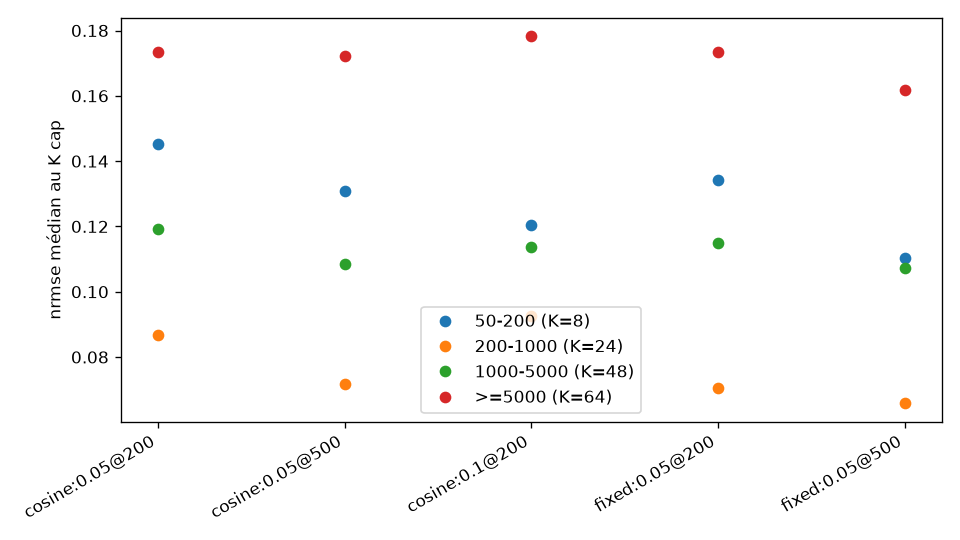

Data behind this chart, as committed beside it:
bin, cell, area, K, iters, setting, lr, schedule, nrmse, iou, mass_err, peak_err, fit_time_s
50-200, 8, 72, 1, 200, fixed:0.05, 0.05, fixed, 0.5044, 0.3947, 0.2491, 0.2274, 7.609
50-200, 17, 118, 1, 200, fixed:0.05, 0.05, fixed, 0.3537, 0.6639, 0.1265, 0.05835, 7.609
50-200, 20, 175, 1, 200, fixed:0.05, 0.05, fixed, 0.3715, 0.6556, 0.114, 0.2126, 7.609
50-200, 23, 55, 1, 200, fixed:0.05, 0.05, fixed, 0.2266, 0.8727, 0.05176, 0.08045, 7.609
50-200, 26, 66, 1, 200, fixed:0.05, 0.05, fixed, 0.6868, 0.3636, 0.4712, 0.1879, 7.609
50-200, 29, 107, 1, 200, fixed:0.05, 0.05, fixed, 0.61, 0.367, 0.3677, 0.03489, 7.609
50-200, 30, 99, 1, 200, fixed:0.05, 0.05, fixed, 0.6066, 0.4216, 0.3294, 0.3912, 7.609
50-200, 32, 52, 1, 200, fixed:0.05, 0.05, fixed, 0.2382, 0.8462, 0.05728, 0.04366, 7.609
50-200, 33, 113, 1, 200, fixed:0.05, 0.05, fixed, 0.4059, 0.6579, 0.1643, 0.2602, 7.609
50-200, 38, 51, 1, 200, fixed:0.05, 0.05, fixed, 0.3667, 0.5769, 0.136, 0.1128, 7.609
50-200, 8, 72, 2, 200, fixed:0.05, 0.05, fixed, 0.2875, 0.7838, 0.08531, 0.08914, 7.609
50-200, 17, 118, 2, 200, fixed:0.05, 0.05, fixed, 0.3278, 0.6975, 0.1161, 0.07432, 7.609
50-200, 20, 175, 2, 200, fixed:0.05, 0.05, fixed, 0.2293, 0.8475, 0.06252, 0.1727, 7.609
50-200, 23, 55, 2, 200, fixed:0.05, 0.05, fixed, 0.1533, 0.8727, 0.02473, 0.07687, 7.609
50-200, 26, 66, 2, 200, fixed:0.05, 0.05, fixed, 0.4092, 0.5224, 0.168, 0.2078, 7.609
50-200, 29, 107, 2, 200, fixed:0.05, 0.05, fixed, 0.4359, 0.6607, 0.1965, 0.2228, 7.609
50-200, 30, 99, 2, 200, fixed:0.05, 0.05, fixed, 0.4295, 0.6019, 0.1851, 0.443, 7.609
50-200, 32, 52, 2, 200, fixed:0.05, 0.05, fixed, 0.203, 0.8846, 0.04322, 0.06904, 7.609
50-200, 33, 113, 2, 200, fixed:0.05, 0.05, fixed, 0.2532, 0.8158, 0.06436, 0.2399, 7.609
50-200, 38, 51, 2, 200, fixed:0.05, 0.05, fixed, 0.285, 0.8113, 0.07912, 0.1932, 7.609
50-200, 8, 72, 3, 200, fixed:0.05, 0.05, fixed, 0.2241, 0.8378, 0.04993, 0.2454, 7.609
50-200, 17, 118, 3, 200, fixed:0.05, 0.05, fixed, 0.269, 0.7563, 0.07568, 0.08857, 7.609
50-200, 20, 175, 3, 200, fixed:0.05, 0.05, fixed, 0.2134, 0.8371, 0.04745, 0.1088, 7.609
50-200, 23, 55, 3, 200, fixed:0.05, 0.05, fixed, 0.107, 0.9636, 0.01188, 0.01144, 7.609
50-200, 26, 66, 3, 200, fixed:0.05, 0.05, fixed, 0.3403, 0.6119, 0.1173, 0.07217, 7.609
50-200, 29, 107, 3, 200, fixed:0.05, 0.05, fixed, 0.3919, 0.7545, 0.1509, 0.1287, 7.609
50-200, 30, 99, 3, 200, fixed:0.05, 0.05, fixed, 0.407, 0.6311, 0.1709, 0.4395, 7.609
50-200, 32, 52, 3, 200, fixed:0.05, 0.05, fixed, 0.1746, 0.9231, 0.02885, 0.03976, 7.609
50-200, 33, 113, 3, 200, fixed:0.05, 0.05, fixed, 0.2389, 0.8246, 0.06017, 0.2663, 7.609
50-200, 38, 51, 3, 200, fixed:0.05, 0.05, fixed, 0.2587, 0.8491, 0.0681, 0.1697, 7.609
50-200, 8, 72, 4, 200, fixed:0.05, 0.05, fixed, 0.2067, 0.8378, 0.0476, 0.2117, 7.609
50-200, 17, 118, 4, 200, fixed:0.05, 0.05, fixed, 0.2512, 0.7899, 0.06404, 0.08773, 7.609
50-200, 20, 175, 4, 200, fixed:0.05, 0.05, fixed, 0.183, 0.8743, 0.03476, 0.08488, 7.609
50-200, 23, 55, 4, 200, fixed:0.05, 0.05, fixed, 0.07494, 0.9818, 0.007295, 0.0186, 7.609
50-200, 26, 66, 4, 200, fixed:0.05, 0.05, fixed, 0.3161, 0.6212, 0.1011, 0.01552, 7.609
50-200, 29, 107, 4, 200, fixed:0.05, 0.05, fixed, 0.2196, 0.787, 0.04764, 0.1254, 7.609
50-200, 30, 99, 4, 200, fixed:0.05, 0.05, fixed, 0.3894, 0.6796, 0.1544, 0.4397, 7.609
50-200, 32, 52, 4, 200, fixed:0.05, 0.05, fixed, 0.1392, 0.9423, 0.02449, 0.02641, 7.609
50-200, 33, 113, 4, 200, fixed:0.05, 0.05, fixed, 0.2125, 0.8596, 0.0443, 0.2614, 7.609
50-200, 38, 51, 4, 200, fixed:0.05, 0.05, fixed, 0.2153, 0.8491, 0.04546, 0.158, 7.609
50-200, 8, 72, 6, 200, fixed:0.05, 0.05, fixed, 0.1827, 0.8108, 0.03516, 0.105, 7.609
50-200, 17, 118, 6, 200, fixed:0.05, 0.05, fixed, 0.2073, 0.8235, 0.04514, 0.04419, 7.609
50-200, 20, 175, 6, 200, fixed:0.05, 0.05, fixed, 0.1606, 0.8914, 0.02649, 0.07891, 7.609
50-200, 23, 55, 6, 200, fixed:0.05, 0.05, fixed, 0.05597, 1.0, 0.004936, 0.008559, 7.609
50-200, 26, 66, 6, 200, fixed:0.05, 0.05, fixed, 0.2363, 0.6418, 0.05909, 0.3804, 7.609
50-200, 29, 107, 6, 200, fixed:0.05, 0.05, fixed, 0.1362, 0.8692, 0.02115, 0.004271, 7.609
50-200, 30, 99, 6, 200, fixed:0.05, 0.05, fixed, 0.2506, 0.835, 0.06301, 0.3553, 7.609
50-200, 32, 52, 6, 200, fixed:0.05, 0.05, fixed, 0.08542, 0.9808, 0.008653, 0.007644, 7.609
50-200, 33, 113, 6, 200, fixed:0.05, 0.05, fixed, 0.1553, 0.9027, 0.02877, 0.1464, 7.609
50-200, 38, 51, 6, 200, fixed:0.05, 0.05, fixed, 0.1944, 0.8302, 0.04091, 0.01372, 7.609
50-200, 8, 72, 8, 200, fixed:0.05, 0.05, fixed, 0.1656, 0.8219, 0.02829, 0.1112, 7.609
50-200, 17, 118, 8, 200, fixed:0.05, 0.05, fixed, 0.1471, 0.8559, 0.02871, 0.06749, 7.609
50-200, 20, 175, 8, 200, fixed:0.05, 0.05, fixed, 0.1493, 0.8914, 0.02409, 0.05543, 7.609
50-200, 23, 55, 8, 200, fixed:0.05, 0.05, fixed, 0.03539, 0.9818, 0.00186, 0.01921, 7.609
50-200, 26, 66, 8, 200, fixed:0.05, 0.05, fixed, 0.1914, 0.791, 0.03665, 0.2701, 7.609
50-200, 29, 107, 8, 200, fixed:0.05, 0.05, fixed, 0.113, 0.8879, 0.01539, 0.00946, 7.609
50-200, 30, 99, 8, 200, fixed:0.05, 0.05, fixed, 0.1214, 0.92, 0.01753, 0.1876, 7.609
50-200, 32, 52, 8, 200, fixed:0.05, 0.05, fixed, 0.05468, 1.0, 0.006541, 0.04673, 7.609
50-200, 33, 113, 8, 200, fixed:0.05, 0.05, fixed, 0.1105, 0.9204, 0.01772, 0.05163, 7.609
50-200, 38, 51, 8, 200, fixed:0.05, 0.05, fixed, 0.1597, 0.8824, 0.02954, 0.05498, 7.609
... 1,840 more rows
